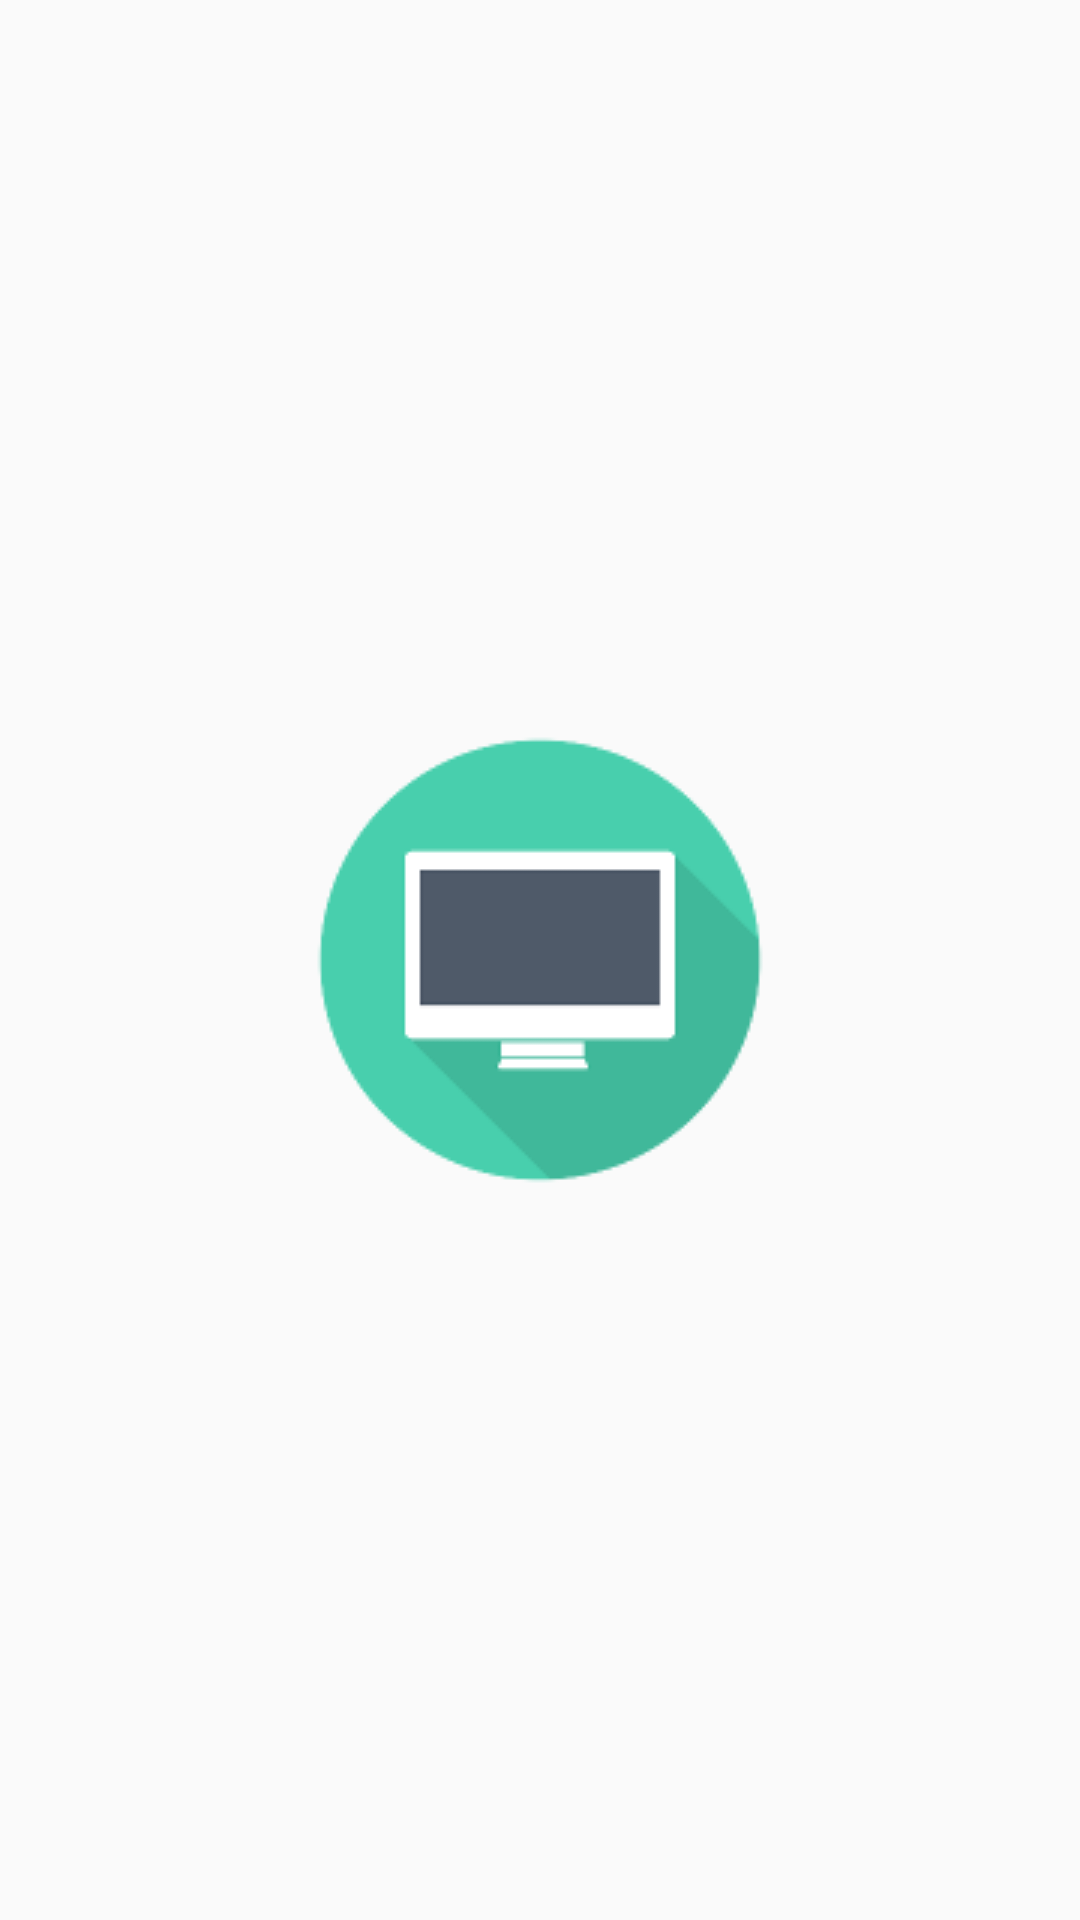

Produce the Android XML layout that renders to this screen, including the resource entries it uses.
<!-- AndroidManifest.xml: application theme AppTheme -->
<!-- res/layout/activity_images.xml -->
<?xml version="1.0" encoding="utf-8"?>
<RelativeLayout xmlns:android="http://schemas.android.com/apk/res/android"
    xmlns:tools="http://schemas.android.com/tools"
    android:id="@+id/activity_image"
    android:layout_width="match_parent"
    android:layout_height="match_parent"
    android:paddingBottom="@dimen/activity_vertical_margin"
    android:paddingLeft="@dimen/activity_horizontal_margin"
    android:paddingRight="@dimen/activity_horizontal_margin"
    android:paddingTop="@dimen/activity_vertical_margin"
    tools:context="cynux.stonehengeguide.ImageActivity">
    <ImageView
        android:layout_width="wrap_content"
        android:layout_height="wrap_content"
        android:id="@+id/large_image_view"
        android:layout_centerHorizontal="true"
        android:layout_centerVertical="true"
        android:src="@drawable/mac_icon"
        android:onClick="returnToMainActivity"/>

</RelativeLayout>
<!-- resources referenced by this layout -->
<resources>
  <dimen name="activity_horizontal_margin">16dp</dimen>
  <dimen name="activity_vertical_margin">16dp</dimen>
  <!-- drawable mac_icon: png bitmap (drawable, 3933 bytes) -->
  <style name="AppTheme" parent="android:Theme.Material.Light">
          
          <item name="android:colorPrimary">@color/primary</item>
          <item name="android:colorPrimaryDark">@color/primary_dark</item>
          <item name="android:colorAccent">@color/accent</item>
          <item name="android:textColorPrimary">@color/text_primary</item>
          <item name="android:textColor">@color/text_secondary</item>
          <item name="android:navigationBarColor">@color/primary_dark</item>
          
      </style>
  <color name="primary">#2196F3</color>
  <color name="primary_dark">#3F51B5</color>
  <color name="accent">#9FA8DA</color>
  <color name="text_primary">#424242</color>
  <color name="text_secondary">#212121</color>
</resources>
